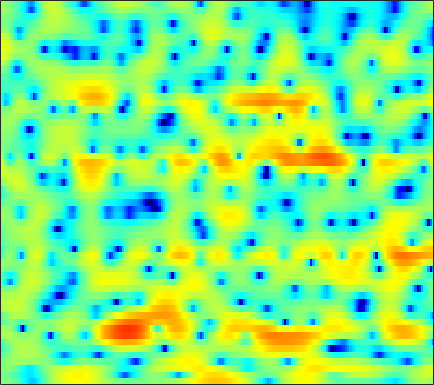

The data file committed next to this chart (first rows):
0.10476, 0.084806, -0.0020579, -0.1855, -0.42595, -0.82409, -1.3466, -1.8274, -2.5707, -3.4697, -4.5269, -5.3981, -6.6438, -7.7628, -8.3563, -8.4713, -7.6789, -6.644, -5.0754, -3.5144, -2.0905, -1.1022, 0.086852, 1.1148
-0.8809, -0.8423, -0.9274, -1.166, -1.435, -1.929, -2.563, -3.116, -3.955, -4.834, -5.716, -6.297, -6.856, -7.035, -6.898, -6.348, -5.495, -4.735, -3.639, -2.514, -1.397, -0.5929, 0.4183, 1.349
0.404, 0.5032, 0.5301, 0.409, 0.2097, -0.2031, -0.7949, -1.363, -2.288, -3.379, -4.63, -5.568, -6.603, -7.036, -6.794, -5.865, -4.597, -3.626, -2.411, -1.319, -0.3945, 0.211, 0.9084, 1.496
-0.8393, -0.3209, 0.2381, 0.6701, 0.9099, 1.143, 1.271, 1.312, 1.304, 1.246, 1.152, 1.075, 0.9795, 0.9035, 0.8566, 0.8241, 0.7947, 0.7515, 0.6733, 0.5353, 0.3166, 0.07868, -0.3418, -0.913
-2.617, -1.871, -0.9793, -0.2209, 0.2785, 0.8492, 1.312, 1.598, 1.88, 2.079, 2.203, 2.247, 2.255, 2.19, 2.103, 1.938, 1.701, 1.475, 1.099, 0.6366, 0.06544, -0.4555, -1.284, -2.322
-4.485, -3.411, -2.138, -1.069, -0.3954, 0.3597, 0.9586, 1.334, 1.708, 1.967, 2.123, 2.175, 2.173, 2.081, 1.956, 1.717, 1.396, 1.125, 0.6966, 0.2183, -0.2992, -0.7126, -1.249, -1.782
-3.168, -2.09, -0.9179, 0.009756, 0.5562, 1.149, 1.548, 1.774, 1.978, 2.107, 2.165, 2.163, 2.093, 1.934, 1.735, 1.381, 0.8935, 0.4238, -0.3555, -1.242, -2.191, -2.866, -3.547, -3.862
1.386, 1.679, 1.963, 2.086, 2.045, 1.831, 1.478, 1.121, 0.6365, 0.2691, 0.1662, 0.2515, 0.5478, 0.9018, 1.086, 1.151, 0.8953, 0.4584, -0.5049, -2.08, -4.521, -7.341, -14.06, -19.66
1.287, 1.369, 1.359, 1.122, 0.7195, -0.1547, -1.661, -3.358, -6.949, -14.21, -21.81, -11.26, -5.752, -2.775, -1.346, -0.1176, 0.5417, 0.7546, 0.7398, 0.4701, 0.08454, -0.2116, -0.4491, -0.3795
-3.758, -2.505, -1.28, -0.5359, -0.2729, -0.2558, -0.5594, -0.9477, -1.559, -2.079, -2.212, -2.038, -1.522, -0.9118, -0.5084, -0.1116, 0.09316, 0.1615, 0.157, 0.0747, 0.01861, 0.02886, 0.1286, 0.3409
-2.765, -1.485, -0.1256, 0.8586, 1.396, 1.871, 2.118, 2.182, 2.155, 2.035, 1.85, 1.667, 1.372, 0.9773, 0.5904, -0.04934, -0.8298, -1.528, -2.53, -3.537, -4.274, -4.541, -4.373, -3.726
1.466, 1.813, 2.275, 2.694, 2.953, 3.205, 3.343, 3.368, 3.298, 3.095, 2.755, 2.4, 1.781, 0.9545, 0.1833, -1.1, -2.78, -4.375, -7.144, -11.2, -18.8, -47.53, -17.47, -11.89
2.24, 2.438, 2.691, 2.911, 3.048, 3.183, 3.257, 3.266, 3.188, 3.007, 2.701, 2.379, 1.807, 1.061, 0.3708, -0.7489, -2.09, -3.241, -4.922, -6.674, -8.22, -9.09, -9.743, -9.969
1.564, 1.726, 1.895, 2.06, 2.184, 2.358, 2.538, 2.657, 2.781, 2.842, 2.802, 2.696, 2.431, 2.014, 1.597, 0.9018, 0.05476, -0.672, -1.753, -2.946, -4.242, -5.315, -6.872, -8.729
0.03979, -0.1508, -0.4548, -0.665, -0.6656, -0.3681, 0.2002, 0.7428, 1.475, 2.13, 2.639, 2.908, 3.104, 3.109, 2.991, 2.684, 2.206, 1.732, 0.9579, 0.0363, -1.045, -1.955, -3.341, -4.904
-1.831, -3.192, -5.774, -9.543, -12.12, -10.03, -5.819, -3.405, -1.004, 0.7053, 1.937, 2.611, 3.238, 3.603, 3.722, 3.694, 3.474, 3.201, 2.695, 2.041, 1.255, 0.5978, -0.3694, -1.408
-1.194, -2.309, -4.021, -5.667, -6.332, -5.808, -4.19, -2.794, -1.129, 0.2503, 1.326, 1.962, 2.596, 3.01, 3.188, 3.248, 3.128, 2.922, 2.516, 1.972, 1.329, 0.7839, 0.02064, -0.7706
0.5407, 0.05467, -0.4923, -0.873, -1.024, -1.031, -0.8202, -0.5467, -0.08476, 0.4526, 1.005, 1.412, 1.893, 2.265, 2.437, 2.505, 2.371, 2.123, 1.593, 0.8762, -0.005797, -0.7005, -1.601, -2.369
0.8405, 0.7701, 0.7562, 0.722, 0.6342, 0.4089, 0.0779, -0.2154, -0.5068, -0.5316, -0.1023, 0.4595, 1.354, 2.18, 2.652, 3.004, 2.982, 2.698, 1.938, 0.6831, -1.139, -2.918, -5.788, -8.271
-3.939, -1.957, -0.1971, 0.7064, 0.9019, 0.5275, -0.667, -2.301, -6.037, -12.52, -9.359, -4.503, -0.4895, 1.982, 3.176, 4.135, 4.462, 4.343, 3.711, 2.506, 0.6957, -1.132, -4.12, -6.798
-4.392, -3.069, -1.558, -0.6022, -0.2447, -0.2285, -0.683, -1.28, -2.209, -2.761, -2.272, -1.292, 0.2608, 1.614, 2.395, 3.064, 3.34, 3.316, 2.976, 2.35, 1.515, 0.7969, -0.1541, -0.9523
-1.908, -1.499, -0.9338, -0.4083, -0.09676, 0.202, 0.3753, 0.4611, 0.5692, 0.7377, 0.9992, 1.254, 1.637, 1.987, 2.185, 2.319, 2.277, 2.108, 1.725, 1.163, 0.4394, -0.1526, -1.014, -1.869
-1.807, -1.192, -0.4838, 0.1155, 0.4908, 0.8988, 1.226, 1.432, 1.662, 1.871, 2.072, 2.206, 2.348, 2.434, 2.433, 2.333, 2.08, 1.768, 1.183, 0.3891, -0.6261, -1.526, -2.89, -4.401
-1.766, -0.9176, -0.04185, 0.5726, 0.9138, 1.243, 1.477, 1.609, 1.772, 1.938, 2.124, 2.275, 2.463, 2.6, 2.646, 2.584, 2.347, 2.04, 1.404, 0.48, -0.7758, -2.007, -4.117, -6.993
-0.3569, 0.1917, 0.674, 0.9029, 0.9154, 0.7713, 0.466, 0.2125, -0.03924, -0.05645, 0.2328, 0.6266, 1.273, 1.909, 2.301, 2.652, 2.764, 2.679, 2.319, 1.667, 0.6925, -0.2572, -1.817, -3.707
1.024, 1.146, 1.113, 0.8084, 0.3477, -0.6628, -2.23, -3.857, -6.64, -8.679, -6.96, -4.565, -1.802, 0.22, 1.331, 2.372, 3.001, 3.23, 3.265, 3.013, 2.514, 2, 1.156, 0.1808
0.37, 0.4464, 0.4026, 0.104, -0.326, -1.261, -2.698, -4.162, -6.523, -8.079, -6.728, -4.698, -2.178, -0.2536, 0.831, 1.884, 2.565, 2.872, 3.045, 2.985, 2.734, 2.434, 1.9, 1.248
-2.018, -1.546, -1.024, -0.6827, -0.5603, -0.5593, -0.7144, -0.8825, -1.065, -1.058, -0.7753, -0.4076, 0.1865, 0.7968, 1.195, 1.615, 1.874, 1.975, 1.981, 1.861, 1.62, 1.37, 0.9629, 0.4746
-5.097, -3.641, -2.057, -0.862, -0.1866, 0.4665, 0.9039, 1.136, 1.345, 1.487, 1.58, 1.633, 1.667, 1.646, 1.592, 1.457, 1.252, 1.06, 0.7619, 0.441, 0.09955, -0.1692, -0.5432, -0.9544
-5.127, -3.078, -1.046, 0.4058, 1.235, 2.046, 2.599, 2.866, 3.068, 3.105, 2.991, 2.811, 2.454, 1.952, 1.487, 0.7591, -0.03081, -0.6412, -1.389, -2.001, -2.399, -2.6, -2.848, -3.136
-0.1102, 0.6976, 1.671, 2.482, 2.967, 3.463, 3.78, 3.897, 3.903, 3.732, 3.385, 2.988, 2.26, 1.281, 0.3473, -1.2, -3.154, -4.856, -7.192, -8.663, -8.409, -7.575, -6.545, -6.032
2.923, 3.033, 3.19, 3.348, 3.438, 3.533, 3.561, 3.538, 3.393, 3.101, 2.625, 2.139, 1.283, 0.1671, -0.8879, -2.68, -5.115, -7.589, -12.31, -17.06, -13.41, -10.36, -7.813, -6.562
4.072, 3.605, 2.988, 2.472, 2.241, 2.106, 2.159, 2.221, 2.211, 2.013, 1.573, 1.102, 0.3407, -0.5178, -1.171, -2.023, -2.831, -3.408, -3.977, -4.185, -3.978, -3.644, -3.168, -2.872
4.426, 2.949, 0.4529, -2.27, -3.379, -2.426, -0.5908, 0.4299, 1.213, 1.29, 0.7436, -0.03074, -1.481, -2.938, -3.55, -3.231, -2.096, -1.13, 0.01254, 0.9272, 1.587, 1.946, 2.185, 2.094
2.847, 1.189, -1.883, -5.814, -7.586, -5.618, -2.888, -1.534, -0.6653, -0.6996, -1.594, -2.92, -5.937, -11.57, -18.45, -10.88, -5.153, -2.491, -0.0906, 1.56, 2.703, 3.283, 3.721, 3.8
0.7857, 0.2437, -0.5695, -1.327, -1.738, -1.976, -2.029, -2.036, -2.177, -2.541, -3.175, -3.8, -4.652, -5.265, -5.352, -4.771, -3.607, -2.561, -1.199, 0.01707, 1.011, 1.596, 2.18, 2.548
-0.08019, -0.1098, -0.2811, -0.551, -0.8084, -1.185, -1.613, -1.995, -2.552, -3.169, -3.794, -4.212, -4.617, -4.756, -4.616, -4.129, -3.34, -2.639, -1.628, -0.654, 0.2331, 0.8196, 1.486, 2.006
0.06994, 0.2145, 0.238, 0.09023, -0.1235, -0.5786, -1.203, -1.803, -2.78, -3.963, -5.298, -6.308, -7.425, -7.806, -7.423, -6.247, -4.752, -3.633, -2.243, -1.027, 0.01114, 0.6751, 1.409, 1.988
0.6064, 0.8364, 0.9797, 0.9181, 0.7391, 0.3023, -0.3947, -1.093, -2.366, -4.13, -6.648, -9.372, -15.58, -30.46, -16.46, -9.789, -6.16, -4.276, -2.401, -0.9939, 0.06822, 0.7008, 1.369, 1.897
0.7408, 1.102, 1.408, 1.512, 1.456, 1.219, 0.771, 0.2829, -0.5912, -1.748, -3.159, -4.302, -5.666, -6.229, -5.87, -4.695, -3.3, -2.335, -1.283, -0.5015, 0.04479, 0.3371, 0.6274, 0.8535
0.5571, 0.8998, 1.211, 1.435, 1.559, 1.655, 1.628, 1.516, 1.268, 0.8924, 0.4406, 0.08367, -0.3053, -0.5314, -0.5854, -0.5009, -0.3421, -0.2191, -0.1381, -0.2427, -0.549, -0.9354, -1.597, -2.221
0.06315, -0.1417, -0.2646, -0.0392, 0.3645, 1.031, 1.68, 2.07, 2.391, 2.502, 2.417, 2.253, 1.96, 1.635, 1.414, 1.181, 1.002, 0.8577, 0.5779, 0.06277, -0.9105, -2.099, -4.686, -9.273
-2.507, -4.958, -8.463, -7.571, -4.707, -1.525, 0.6039, 1.667, 2.513, 2.839, 2.724, 2.4, 1.671, 0.738, 0.06398, -0.5464, -0.5604, -0.2565, 0.2544, 0.5758, 0.4527, 0.01794, -1.009, -2.281
-3.495, -5.289, -7.298, -6.863, -5.159, -2.834, -1.098, -0.2233, 0.4495, 0.5621, 0.1208, -0.6214, -2.299, -5.102, -8.489, -15.8, -11.93, -7.216, -3.454, -1.212, 0.1845, 0.8608, 1.461, 1.857
-2.971, -3.182, -3.332, -3.255, -3.042, -2.635, -2.2, -1.941, -1.769, -1.841, -2.219, -2.742, -3.768, -5.142, -6.248, -7.165, -6.545, -5.255, -3.327, -1.634, -0.2717, 0.5415, 1.4, 2.074
-3.094, -2.969, -2.957, -3.028, -3.103, -3.195, -3.264, -3.281, -3.264, -3.208, -3.152, -3.126, -3.114, -3.103, -3.045, -2.815, -2.374, -1.902, -1.15, -0.35, 0.4159, 0.9392, 1.55, 2.072
-2.065, -2.135, -2.49, -3.092, -3.666, -4.506, -5.258, -5.596, -5.554, -5.006, -4.183, -3.523, -2.709, -1.998, -1.525, -0.9526, -0.4248, -0.0508, 0.4343, 0.8981, 1.318, 1.605, 1.947, 2.229
0.477, 0.03668, -0.8795, -2.28, -3.745, -6.48, -10.52, -14.18, -13.37, -8.742, -5.468, -3.743, -2.057, -0.8553, -0.1845, 0.4816, 0.9688, 1.245, 1.526, 1.738, 1.903, 2, 2.095, 2.137
3.346, 2.826, 1.859, 0.5128, -0.7823, -2.916, -5.33, -6.746, -6.641, -4.777, -2.764, -1.532, -0.2866, 0.5529, 0.9633, 1.265, 1.347, 1.304, 1.156, 0.985, 0.8499, 0.7818, 0.7009, 0.6089
4.768, 4.428, 3.812, 3.039, 2.382, 1.498, 0.7369, 0.3358, 0.09257, 0.1655, 0.426, 0.6562, 0.871, 0.9073, 0.7683, 0.3337, -0.4252, -1.186, -2.366, -3.448, -4.056, -4.08, -3.772, -3.454
5.04, 4.862, 4.481, 3.969, 3.528, 2.911, 2.323, 1.951, 1.564, 1.328, 1.193, 1.112, 0.9534, 0.622, 0.1808, -0.7753, -2.319, -4.041, -7.516, -13.75, -20.95, -14.11, -9.214, -7.097
4.89, 4.781, 4.424, 3.839, 3.273, 2.385, 1.437, 0.7828, 0.162, -0.06552, 0.06027, 0.2642, 0.5336, 0.6206, 0.4987, 0.0009793, -0.923, -1.925, -3.613, -5.342, -6.199, -5.945, -5.057, -4.358
3.555, 3.519, 3.131, 2.308, 1.367, -0.384, -2.795, -5.045, -7.783, -7.499, -4.936, -3.131, -1.345, -0.156, 0.4182, 0.8431, 0.9542, 0.8947, 0.6999, 0.4776, 0.3208, 0.2723, 0.2697, 0.2229
0.7335, 0.9159, 0.7311, 0.0305, -0.8665, -2.627, -5.183, -7.711, -11.06, -10.56, -7.384, -5.329, -3.261, -1.782, -0.9548, -0.1103, 0.5098, 0.8689, 1.244, 1.53, 1.75, 1.876, 1.99, 2.027
-0.9884, -0.6152, -0.5174, -0.8075, -1.245, -2.062, -3.032, -3.739, -4.446, -4.728, -4.565, -4.238, -3.657, -3.009, -2.49, -1.769, -1.017, -0.4585, 0.2585, 0.9097, 1.471, 1.818, 2.165, 2.393
-0.3558, -0.1388, -0.09395, -0.2896, -0.5684, -1.085, -1.714, -2.22, -2.929, -3.618, -4.271, -4.711, -5.21, -5.442, -5.307, -4.629, -3.487, -2.482, -1.143, 0.06357, 1.066, 1.671, 2.283, 2.679
1.189, 1.077, 0.8256, 0.4445, 0.08029, -0.5023, -1.199, -1.802, -2.731, -3.844, -5.259, -6.625, -9.089, -12.49, -14.72, -12.37, -7.904, -5.217, -2.474, -0.4292, 1.069, 1.904, 2.698, 3.157
1.705, 1.278, 0.6993, 0.1021, -0.368, -1.031, -1.758, -2.361, -3.234, -4.245, -5.456, -6.562, -8.349, -10.35, -11.18, -9.592, -6.336, -4.017, -1.466, 0.4854, 1.924, 2.71, 3.389, 3.692
